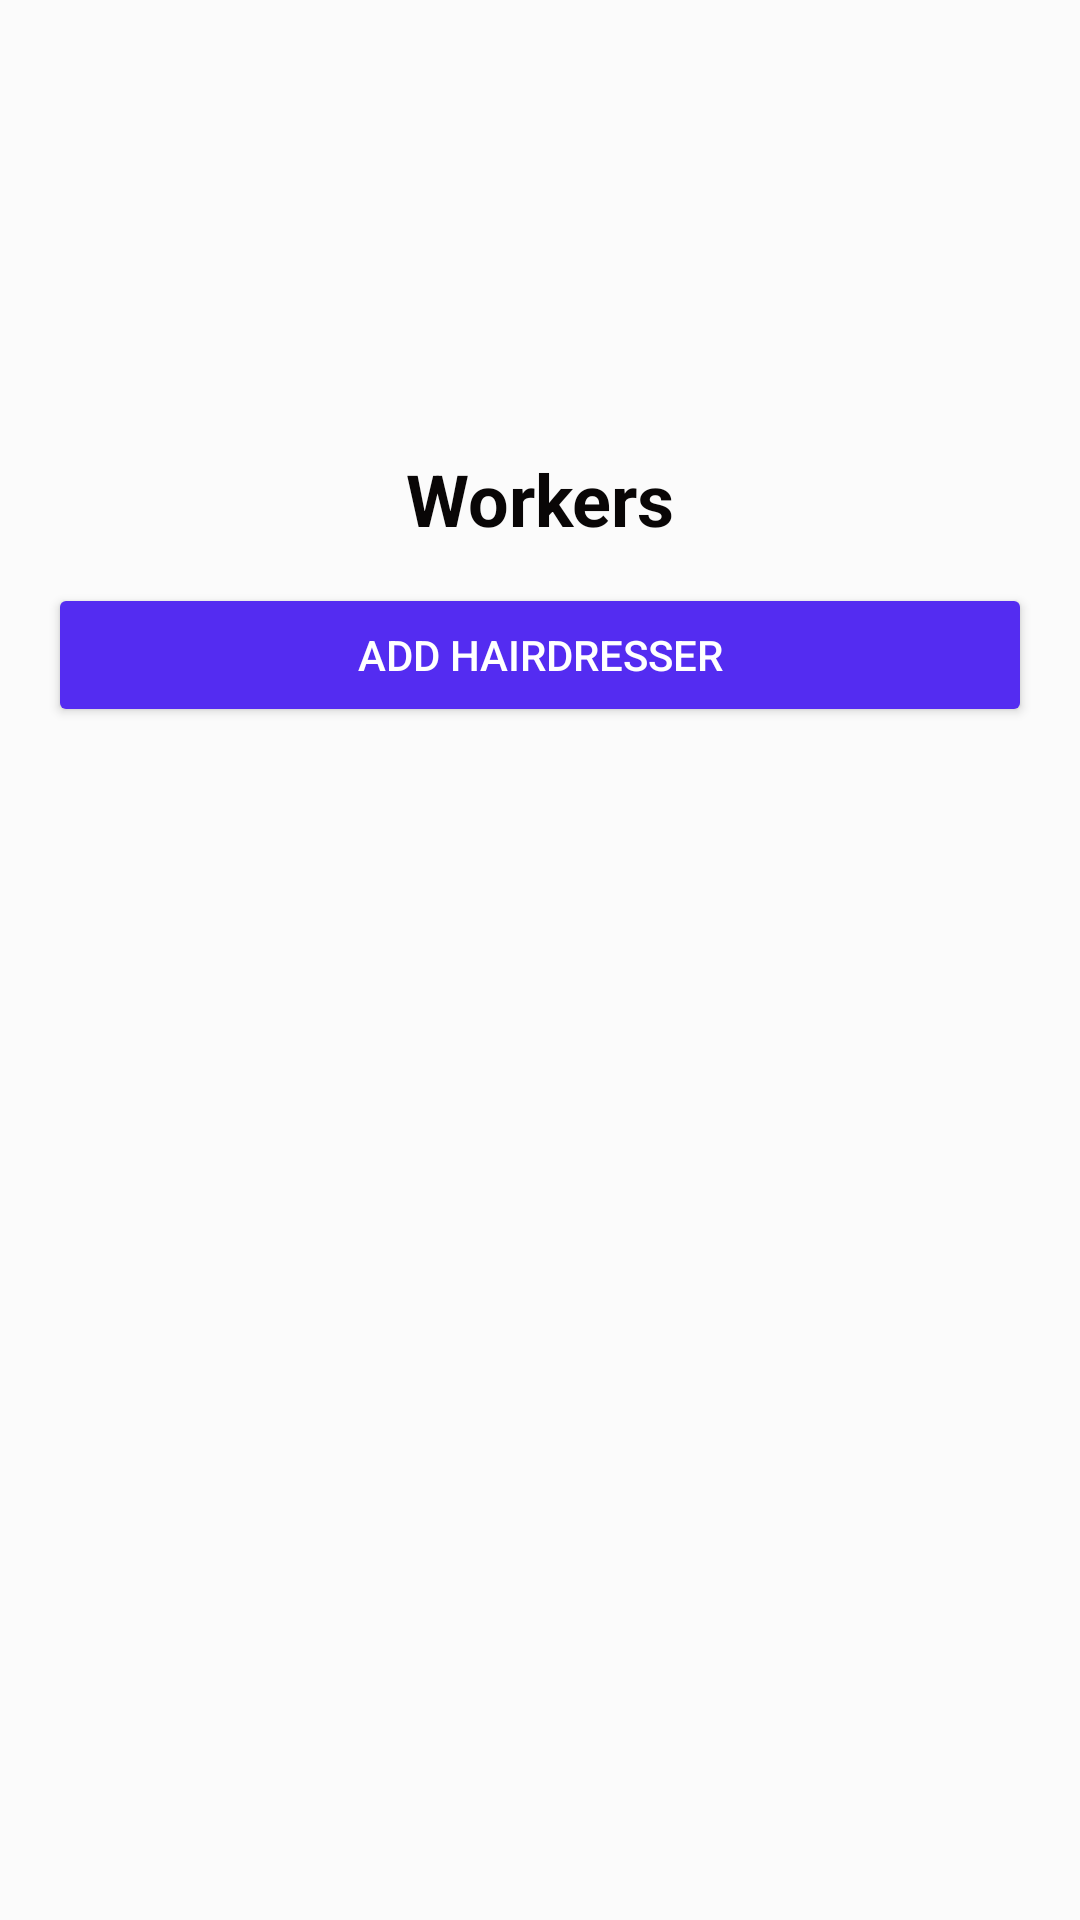

Here is an Android app screen rendered from its layout file. Give the layout XML and the strings, colors and styles it references.
<!-- AndroidManifest.xml: application theme Theme.HairSalonBookingApp -->
<!-- res/layout/fragment_workers.xml -->
<?xml version="1.0" encoding="utf-8"?>
<LinearLayout xmlns:android="http://schemas.android.com/apk/res/android"
    xmlns:app="http://schemas.android.com/apk/res-auto"
    android:layout_width="match_parent"
    android:layout_height="match_parent"
    android:background="#FBFBFB"
    android:orientation="vertical"
    android:padding="16dp">

    <ImageView
        android:id="@+id/imageView5"
        android:layout_width="match_parent"
        android:layout_height="134dp"
        app:srcCompat="@drawable/logo_hair_salon" />

    <TextView
        android:layout_width="match_parent"
        android:layout_height="wrap_content"
        android:layout_marginBottom="12dp"
        android:gravity="center"
        android:text="Workers"
        android:textColor="#090606"
        android:textSize="24sp"
        android:textStyle="bold" />

    <Button
        android:id="@+id/add_hairdresser_button"
        android:layout_width="match_parent"
        android:layout_height="48dp"
        android:layout_marginBottom="12dp"
        android:backgroundTint="@color/color_darker"
        android:text="Add Hairdresser"
        android:textColor="@color/white" />

    <androidx.recyclerview.widget.RecyclerView
        android:id="@+id/workers_recycler_view"
        android:layout_width="match_parent"
        android:layout_height="0dp"
        android:layout_weight="1"
        android:clipToPadding="false"
        android:padding="8dp" />

</LinearLayout>
<!-- resources referenced by this layout -->
<resources>
  <color name="color_darker">#542CF1</color>
  <color name="white">#FFFFFFFF</color>
  <style name="Theme.HairSalonBookingApp" parent="Base.Theme.HairSalonBookingApp" />
  <style name="Base.Theme.HairSalonBookingApp" parent="Theme.Material3.DayNight.NoActionBar">
          
          
      </style>
</resources>
